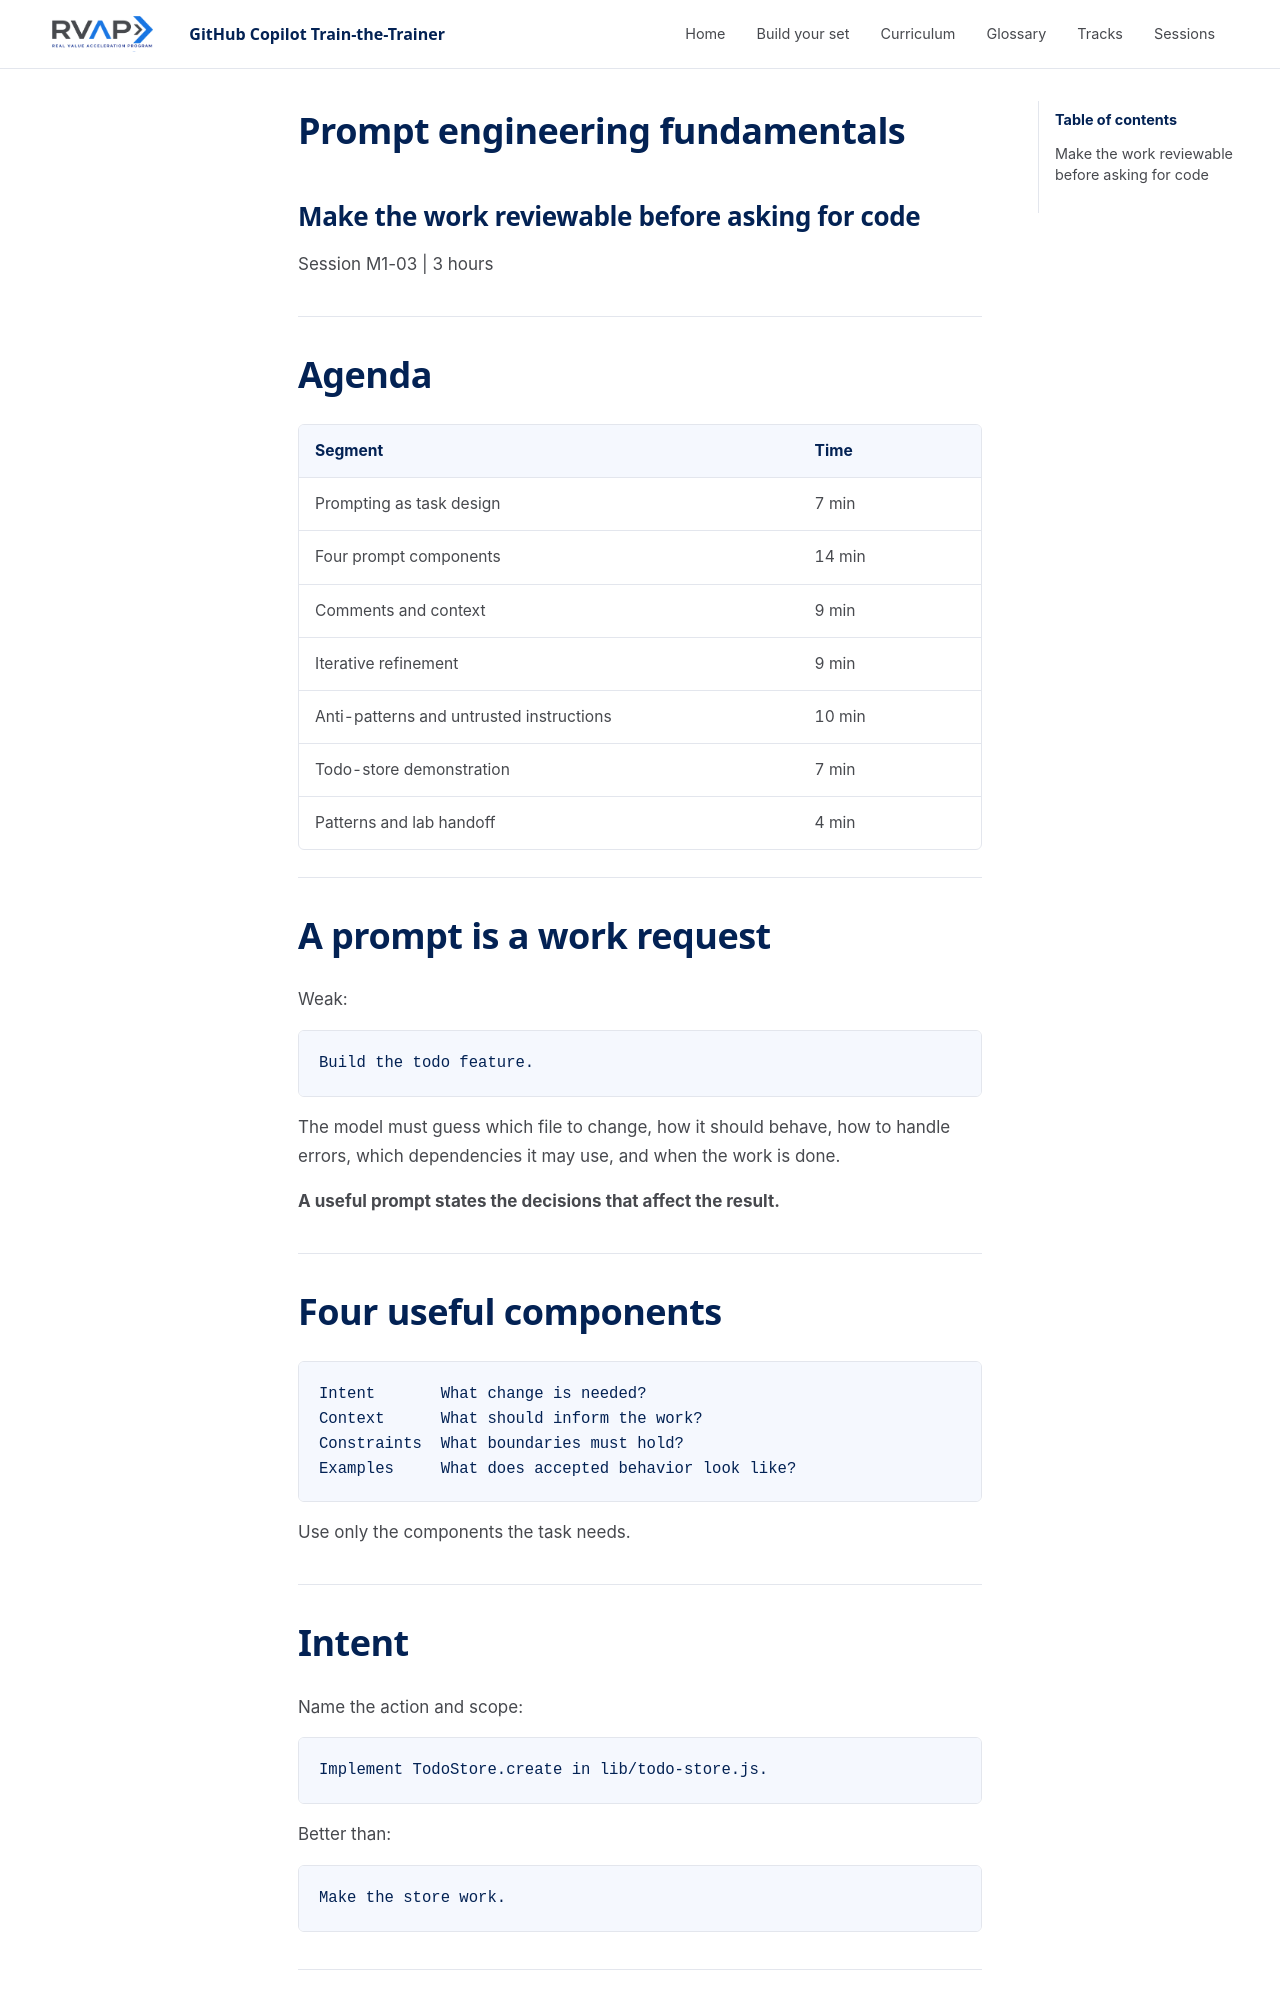

repository: microsoft/frontier-ghcp-ttt-rvas · page: previews/pr-22-b64b574993/sessions/session-m1-03-prompt-engineering/slides/index.html · generator: mkdocs

---
marp: true
theme: ghcp-ttt
paginate: true
header: 'GitHub Copilot Train-the-Trainer'
footer: 'Session M1-03: Prompt Engineering Fundamentals'
---

<!-- _class: lead -->

# Prompt engineering fundamentals

## Make the work reviewable before asking for code

Session M1-03 | 3 hours

---

<!-- _class: agenda -->

# Agenda

| Segment | Time |
| --- | --- |
| Prompting as task design | 7 min |
| Four prompt components | 14 min |
| Comments and context | 9 min |
| Iterative refinement | 9 min |
| Anti-patterns and untrusted instructions | 10 min |
| Todo-store demonstration | 7 min |
| Patterns and lab handoff | 4 min |

---

# A prompt is a work request

Weak:

```text
Build the todo feature.
```

The model must guess which file to change, how it should behave, how to handle
errors, which dependencies it may use, and when the work is done.

**A useful prompt states the decisions that affect the result.**

---

# Four useful components

```text
Intent       What change is needed?
Context      What should inform the work?
Constraints  What boundaries must hold?
Examples     What does accepted behavior look like?
```

Use only the components the task needs.

---

# Intent

Name the action and scope:

```text
Implement TodoStore.create in lib/todo-store.js.
```

Better than:

```text
Make the store work.
```

---
